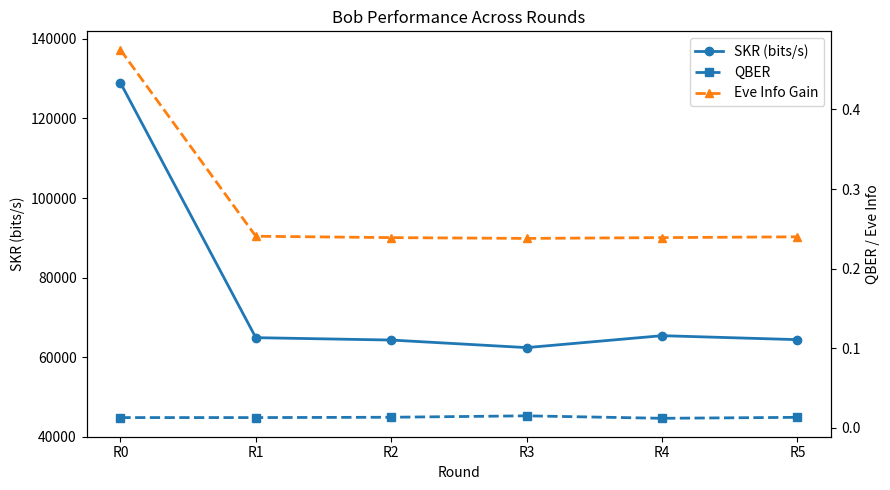

Write the Python code that produced this figure.
import matplotlib.pyplot as plt
import numpy as np

# ---------------------------
# Bob round metrics
# ---------------------------
bob_rounds = [
    ("R0", 1.29e5, 0.0129, 4.75e-1),
    ("R1", 6.49e4, 0.0129, 2.407e-1),
    ("R2", 6.43e4, 0.0133, 2.39e-1),
    ("R3", 6.24e4, 0.0151, 2.38e-1),
    ("R4", 6.54e4, 0.0120, 2.39e-1),
    ("R5", 6.44e4, 0.0132, 2.40e-1),
]

round_labels = [r[0] for r in bob_rounds]
skr = np.array([r[1] for r in bob_rounds])
qber = np.array([r[2] for r in bob_rounds])
eve_info = np.array([r[3] for r in bob_rounds])

# ---------------------------
# Plot
# ---------------------------
fig, ax1 = plt.subplots(figsize=(9, 5))

# Left y-axis → SKR
ax1.plot(round_labels, skr, marker='o', linewidth=2, label="SKR (bits/s)")
ax1.set_xlabel("Round")
ax1.set_ylabel("SKR (bits/s)")
ax1.set_ylim(0.4e5, max(skr)*1.1)

# Right y-axis → QBER & Eve Info
ax2 = ax1.twinx()
ax2.plot(round_labels, qber, marker='s', linestyle='--', linewidth=2, label="QBER")
ax2.plot(round_labels, eve_info, marker='^', linestyle='--', linewidth=2, label="Eve Info Gain")
ax2.set_ylabel("QBER / Eve Info")

# Legend (top right)
lines1, labels1 = ax1.get_legend_handles_labels()
lines2, labels2 = ax2.get_legend_handles_labels()
ax2.legend(lines1 + lines2, labels1 + labels2, loc='upper right')

plt.title("Bob Performance Across Rounds")
plt.tight_layout()

# Save
plt.savefig("bob_round_metrics.png", dpi=300)
# plt.savefig("bob_round_metrics.pdf")

plt.show()
